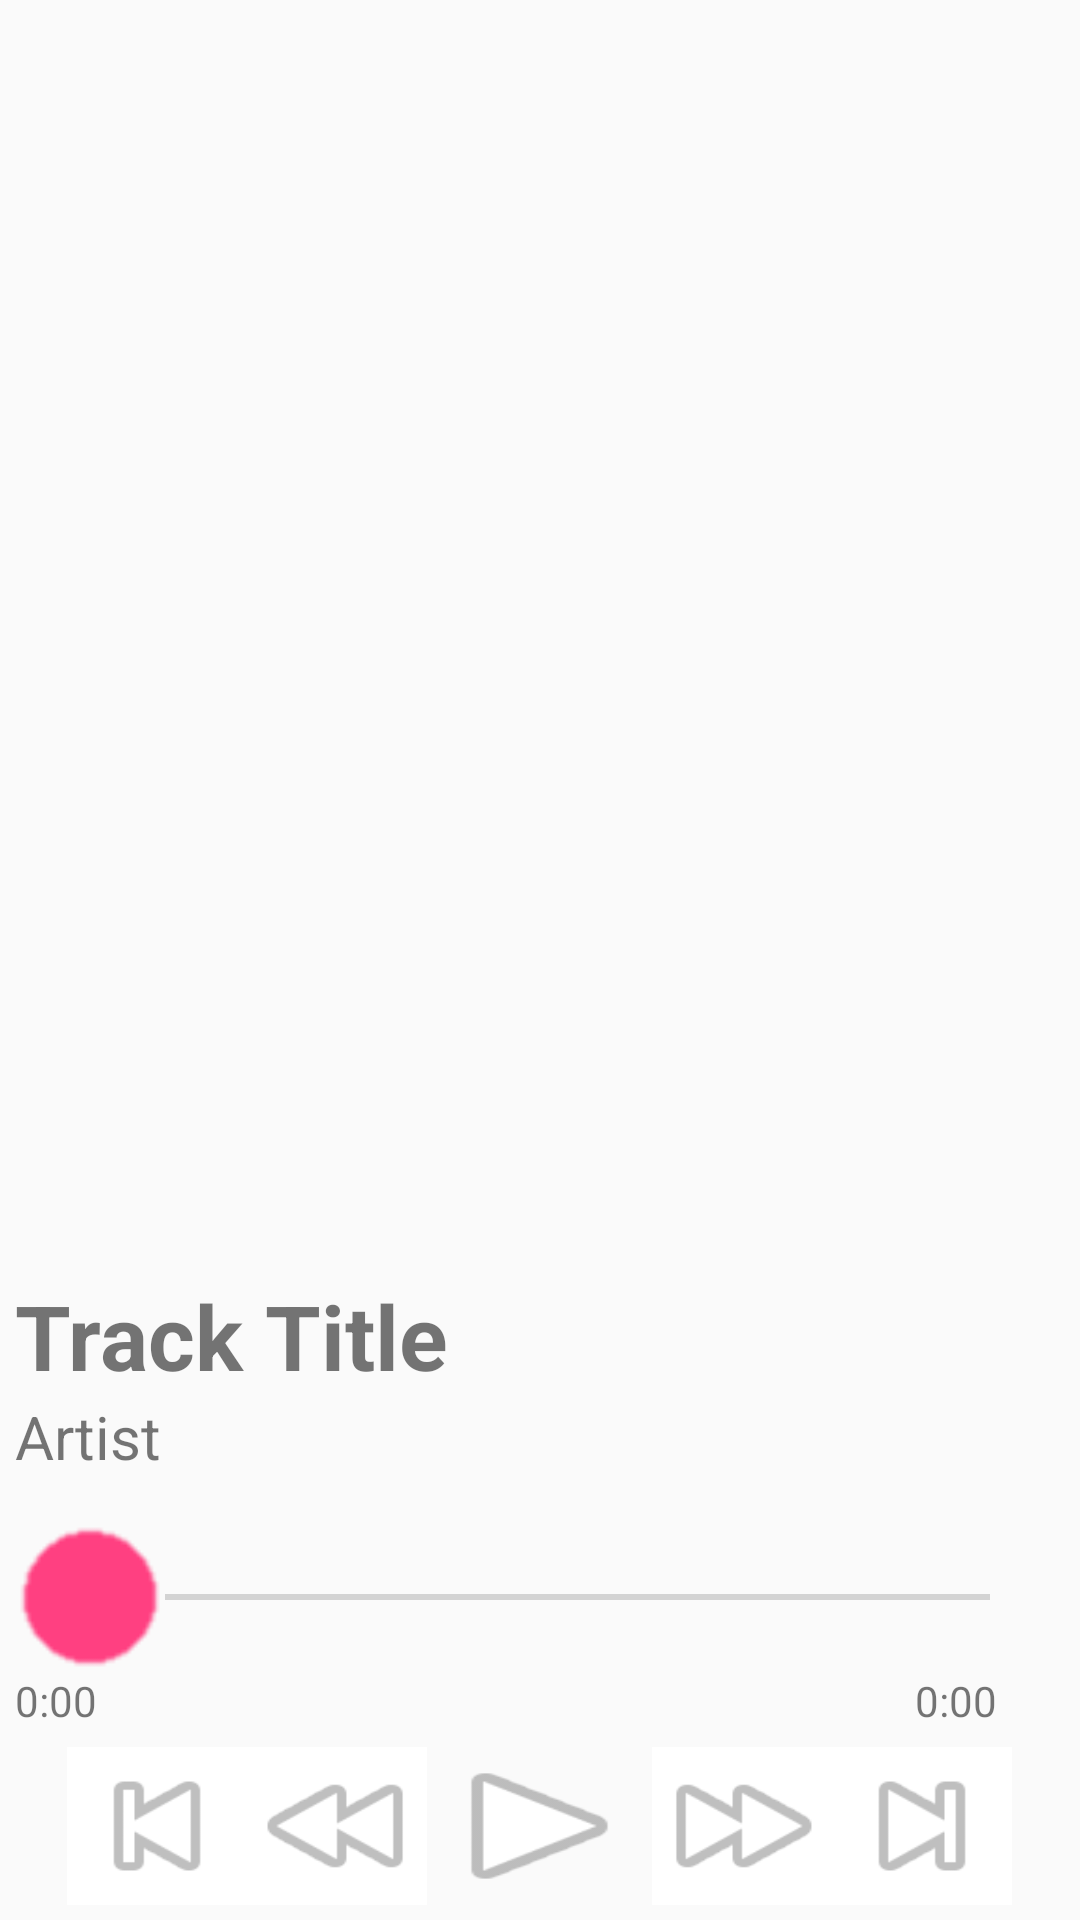

Here is an Android app screen rendered from its layout file. Give the layout XML and the strings, colors and styles it references.
<!-- AndroidManifest.xml: application theme AppTheme -->
<!-- res/layout/frag_music_controller_full.xml -->
<?xml version="1.0" encoding="utf-8"?>
<RelativeLayout
    android:layout_width="match_parent"
    android:layout_height="match_parent"
    xmlns:android="http://schemas.android.com/apk/res/android"
    android:orientation="vertical"
    android:padding="5dp">

    <RelativeLayout
        android:layout_width="fill_parent"
        android:layout_height="225dp"
        android:layout_alignParentBottom="true"
        android:layout_alignParentStart="true"
        android:id="@+id/musicControllerLayout"
        >


        <LinearLayout
            android:orientation="vertical"
            android:layout_width="match_parent"
            android:layout_height="225dp"
            android:id="@+id/linearLayout"
            android:layout_alignParentTop="true"
            android:layout_marginTop="15dp"
            >

            <TextView
                android:layout_width="match_parent"
                android:layout_height="wrap_content"
                android:id="@+id/songTitle"
                android:text="Track Title"
                android:textStyle="normal|bold"
                android:textSize="30sp" />

            <TextView
                android:layout_width="match_parent"
                android:layout_height="wrap_content"
                android:id="@+id/artistName"
                android:layout_marginBottom="15dp"
                android:text="Artist"
                android:textSize="20sp" />

            <SeekBar
                android:layout_width="match_parent"
                android:layout_height="wrap_content"
                android:id="@+id/seekBar"
                android:paddingStart="25dp"
                android:paddingEnd="25dp"
                android:thumb="@drawable/slider_circle"
                />

           <RelativeLayout
                    android:layout_width="match_parent"
                    android:layout_height="25dp">

               <TextView
                   android:layout_width="50dp"
                   android:layout_height="match_parent"
                   android:id="@+id/songCurTime"
                   android:layout_alignParentLeft="true"
                   android:text="0:00" />

               <TextView
                   android:layout_width="50dp"
                   android:layout_height="match_parent"
                   android:id="@+id/songTotalTime"
                   android:layout_alignParentRight="true"
                   android:text="0:00" />

           </RelativeLayout>

            <RelativeLayout
                android:layout_width="match_parent"
                android:layout_height="wrap_content" >

                <ImageButton
                    android:layout_width="60dp"
                    android:layout_height="60dp"
                    android:id="@+id/prevButton"
                    android:src="@android:drawable/ic_media_previous"
                    android:layout_alignParentTop="true"
                    android:layout_toLeftOf="@+id/rewindButton"
                    android:scaleType="fitXY"
                    android:background="@android:color/white"
                    />

                <ImageButton
                    android:layout_width="60dp"
                    android:layout_height="60dp"
                    android:id="@+id/rewindButton"
                    android:src="@android:drawable/ic_media_rew"
                    android:layout_alignParentTop="true"
                    android:layout_toLeftOf="@+id/playPauseButton"
                    android:scaleType="fitXY"
                    android:background="@android:color/white"
                    />

                <ToggleButton
                    android:id="@+id/playPauseButton"
                    android:layout_width="75dp"
                    android:layout_height="75dp"
                    android:background="@drawable/ic_play_pause"
                    android:textOff=""
                    android:textOn=""
                    android:layout_alignParentBottom="true"
                    android:layout_centerHorizontal="true"
                    android:layout_centerVertical="true"
                    >
                </ToggleButton>

                <ImageButton
                    android:layout_width="60dp"
                    android:layout_height="60dp"
                    android:id="@+id/forwardButton"
                    android:src="@android:drawable/ic_media_ff"
                    android:layout_alignParentTop="true"
                    android:layout_toRightOf="@+id/playPauseButton"
                    android:scaleType="fitXY"
                    android:background="@android:color/white"
                    />

                <ImageButton
                    android:layout_width="60dp"
                    android:layout_height="60dp"
                    android:id="@+id/nextButton"
                    android:src="@android:drawable/ic_media_next"
                    android:layout_alignParentTop="true"
                    android:layout_toRightOf="@+id/forwardButton"
                    android:scaleType="fitXY"
                    android:background="@android:color/white"
                    />

            </RelativeLayout>
        </LinearLayout>

    </RelativeLayout>
</RelativeLayout>
<!-- resources referenced by this layout -->
<resources>
  <!-- drawable ic_play_pause (drawable) -->
  <selector xmlns:android="http://schemas.android.com/apk/res/android">
      <item android:state_checked="true"
          android:drawable="@android:drawable/ic_media_pause" /> 
      <item android:drawable="@android:drawable/ic_media_play" /> 
  </selector>
  <!-- drawable slider_circle (drawable) -->
  <?xml version="1.0" encoding="utf-8"?>
  <layer-list xmlns:android="http://schemas.android.com/apk/res/android" >
      <item>
          <shape>
              <size
                  android:height="50dp"
                  android:width="50dp" />
  
              <solid android:color="@android:color/transparent" />
          </shape>
      </item>
      <item android:drawable="@drawable/slider_circle_image"/>
  </layer-list>
  <style name="AppTheme" parent="Theme.AppCompat.Light.DarkActionBar">
          
          <item name="android:fastScrollThumbDrawable">@drawable/fastscroll_thumb_holo</item>
          <item name="android:fastScrollOverlayPosition">atThumb</item>
          <item name="android:fastScrollTextColor">@color/apptheme_color</item>
          <item name="android:fastScrollPreviewBackgroundRight">@drawable/fastscroll_thumb_default_holo</item>
      </style>
  <!-- drawable slider_circle_image: png bitmap (drawable, 540 bytes) -->
</resources>
